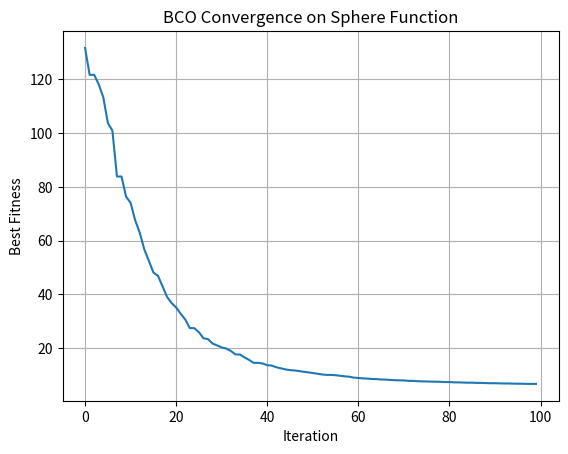

This chart was generated by the following Python code:
import numpy as np
import matplotlib.pyplot as plt

# Sphere benchmark function
def sphere_function(position):
    return sum(x**2 for x in position)

# Adaptive chemotaxis step
def adaptive_step(iteration, max_iter, C_min, C_max, n):
    return C_min + ((max_iter - iteration) / max_iter) ** n * (C_max - C_min)

# Tumbling and swimming movement
def tumble_swim(position, C, G_best, P_best, turbulent_strength=0.001):
    f = np.random.rand()
    turbulence = np.random.uniform(-turbulent_strength, turbulent_strength, size=len(position))
    direction = f * (G_best - position) + (1 - f) * (P_best - position) + turbulence
    return position + C * direction

# Parameters
num_dimensions = 30
lower_bound = -5.12
upper_bound = 5.12
num_bacteria = 50
num_iterations = 100
C_min, C_max = 0.01, 0.1
n = 2  # Non-linear decay
reproduction_interval = 20
migration_interval = 30

# Initialization
population = np.random.uniform(lower_bound, upper_bound, (num_bacteria, num_dimensions))
fitness = np.array([sphere_function(b) for b in population])
G_best = population[np.argmin(fitness)]

# Track best fitness over time
best_fitness = []

# Main BCO loop
for iteration in range(num_iterations):
    C = adaptive_step(iteration, num_iterations, C_min, C_max, n)

    for i in range(num_bacteria):
        P_best = population[i]
        new_pos = tumble_swim(population[i], C, G_best, P_best)
        new_pos = np.clip(new_pos, lower_bound, upper_bound)
        new_fit = sphere_function(new_pos)

        if new_fit < fitness[i]:
            population[i] = new_pos
            fitness[i] = new_fit

    # Update global best
    G_best = population[np.argmin(fitness)]
    best_fitness.append(sphere_function(G_best))

    # Reproduction
    if (iteration + 1) % reproduction_interval == 0:
        sorted_idx = np.argsort(fitness)
        population = np.concatenate([population[sorted_idx[:num_bacteria // 2]]] * 2)
        fitness = np.array([sphere_function(p) for p in population])

    # Migration
    if (iteration + 1) % migration_interval == 0:
        for i in range(num_bacteria):
            if np.random.rand() < 0.1:  # 10% chance
                population[i] = np.random.uniform(lower_bound, upper_bound, num_dimensions)
                fitness[i] = sphere_function(population[i])

    print(f"Iteration {iteration + 1} | Best Fitness: {sphere_function(G_best):.6f}")

# Plot convergence
plt.plot(best_fitness)
plt.title("BCO Convergence on Sphere Function")
plt.xlabel("Iteration")
plt.ylabel("Best Fitness")
plt.grid(True)
plt.show()
